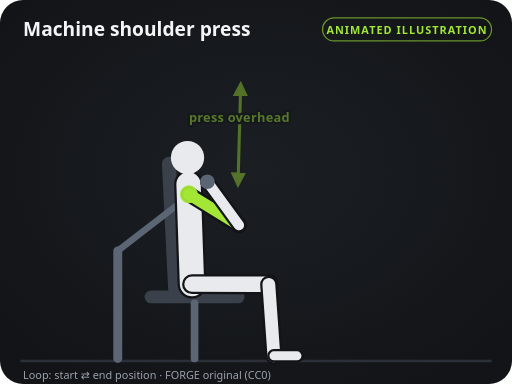
t = 0.00 s
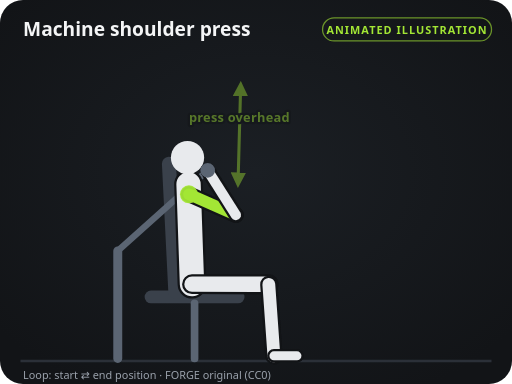
t = 0.40 s
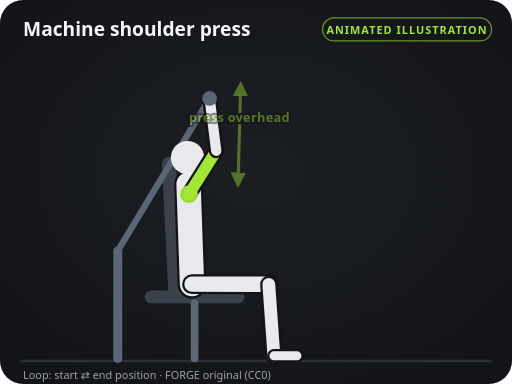
t = 1.20 s
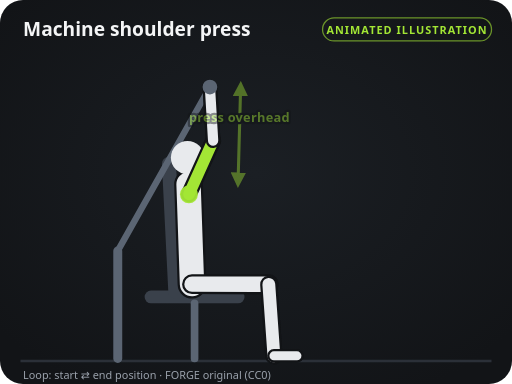
t = 1.60 s
t = 2.00 s: frame unchanged from t = 1.20 s, image omitted
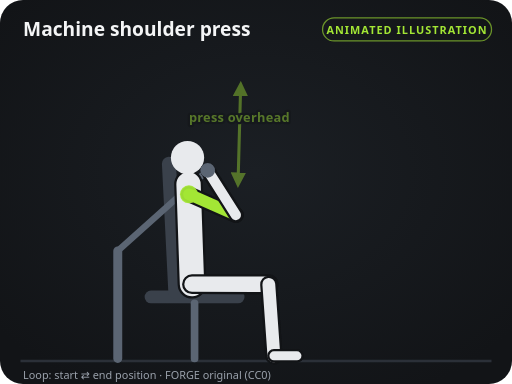
t = 2.80 s

The animated SVG that drew these frames (rendered in a browser with its animation timeline set to each time). Animation: 28 SMIL elements (animate=28); one cycle of 3.20 s, repeats indefinitely.

<svg xmlns="http://www.w3.org/2000/svg" viewBox="0 0 400 300" width="400" height="300" role="img" aria-labelledby="t d">
<title id="t">Machine shoulder press — instructional illustration</title>
<desc id="d">Original FORGE diagram (CC0). Loops between the start and end positions.</desc>
<defs>
<marker id="ah" viewBox="0 0 10 10" refX="6" refY="5" markerWidth="5" markerHeight="5" orient="auto-start-reverse"><path d="M0,0 L10,5 L0,10 z" fill="#a3e635"/></marker>
<marker id="ahs" viewBox="0 0 10 10" refX="6" refY="5" markerWidth="5" markerHeight="5" orient="auto-start-reverse"><path d="M0,0 L10,5 L0,10 z" fill="#a3e635"/></marker>
<radialGradient id="glow" cx="50%" cy="45%" r="65%"><stop offset="0" stop-color="#1b1f24"/><stop offset="1" stop-color="#121417"/></radialGradient>
</defs>
<rect width="400" height="300" rx="18" fill="url(#glow)"/>
<line x1="16" y1="282" x2="384" y2="282" stroke="#2b3038" stroke-width="2"/>
<text x="18" y="28" fill="#f4f5f6" font-size="15" font-weight="700" font-family="system-ui, -apple-system, Segoe UI, Roboto, sans-serif">Machine shoulder press</text>
<rect x="252" y="14" width="132" height="18" rx="9" fill="none" stroke="#a3e635" stroke-opacity="0.6"/>
<text x="318" y="26.5" fill="#a3e635" font-size="8.5" font-weight="700" text-anchor="middle" letter-spacing="0.8" font-family="system-ui, -apple-system, Segoe UI, Roboto, sans-serif">ANIMATED ILLUSTRATION</text>
<line x1="118" y1="232" x2="186" y2="232" stroke="#3a414b" stroke-width="10" stroke-linecap="round"></line><line x1="152" y1="237" x2="152" y2="280" stroke="#5b6573" stroke-width="6" stroke-linecap="round"></line><line x1="137" y1="228" x2="132" y2="128" stroke="#3a414b" stroke-width="11" stroke-linecap="round"></line><line x1="92" y1="196" x2="162" y2="142" stroke="#5b6573" stroke-width="5" stroke-linecap="round"><animate attributeName="x2" values="162;164;162" keyTimes="0;0.5;1" calcMode="spline" keySplines="0.45 0 0.55 1;0.45 0 0.55 1" dur="3.2s" repeatCount="indefinite"/><animate attributeName="y2" values="142;68;142" keyTimes="0;0.5;1" calcMode="spline" keySplines="0.45 0 0.55 1;0.45 0 0.55 1" dur="3.2s" repeatCount="indefinite"/></line><line x1="92" y1="196" x2="92" y2="280" stroke="#5b6573" stroke-width="7" stroke-linecap="round"></line><line x1="150" y1="222" x2="210" y2="222.1" stroke="#121417" stroke-width="15.5" stroke-linecap="round"></line><line x1="150" y1="222" x2="210" y2="222.1" stroke="#8f97a3" stroke-width="12" stroke-linecap="round"></line><line x1="210" y1="222.1" x2="214" y2="278" stroke="#121417" stroke-width="13.5" stroke-linecap="round"></line><line x1="210" y1="222.1" x2="214" y2="278" stroke="#8f97a3" stroke-width="10" stroke-linecap="round"></line><line x1="214" y1="278" x2="232" y2="278" stroke="#121417" stroke-width="10.5" stroke-linecap="round"></line><line x1="214" y1="278" x2="232" y2="278" stroke="#8f97a3" stroke-width="7" stroke-linecap="round"></line><line x1="147.6" y1="151.8" x2="186.7" y2="175.9" stroke="#121417" stroke-width="12.5" stroke-linecap="round"><animate attributeName="x2" values="186.7;166.5;186.7" keyTimes="0;0.5;1" calcMode="spline" keySplines="0.45 0 0.55 1;0.45 0 0.55 1" dur="3.2s" repeatCount="indefinite"/><animate attributeName="y2" values="175.9;109.9;175.9" keyTimes="0;0.5;1" calcMode="spline" keySplines="0.45 0 0.55 1;0.45 0 0.55 1" dur="3.2s" repeatCount="indefinite"/></line><line x1="147.6" y1="151.8" x2="186.7" y2="175.9" stroke="#8f97a3" stroke-width="9" stroke-linecap="round"><animate attributeName="x2" values="186.7;166.5;186.7" keyTimes="0;0.5;1" calcMode="spline" keySplines="0.45 0 0.55 1;0.45 0 0.55 1" dur="3.2s" repeatCount="indefinite"/><animate attributeName="y2" values="175.9;109.9;175.9" keyTimes="0;0.5;1" calcMode="spline" keySplines="0.45 0 0.55 1;0.45 0 0.55 1" dur="3.2s" repeatCount="indefinite"/></line><line x1="186.7" y1="175.9" x2="162" y2="142" stroke="#121417" stroke-width="11.5" stroke-linecap="round"><animate attributeName="x1" values="186.7;166.5;186.7" keyTimes="0;0.5;1" calcMode="spline" keySplines="0.45 0 0.55 1;0.45 0 0.55 1" dur="3.2s" repeatCount="indefinite"/><animate attributeName="y1" values="175.9;109.9;175.9" keyTimes="0;0.5;1" calcMode="spline" keySplines="0.45 0 0.55 1;0.45 0 0.55 1" dur="3.2s" repeatCount="indefinite"/><animate attributeName="x2" values="162;164;162" keyTimes="0;0.5;1" calcMode="spline" keySplines="0.45 0 0.55 1;0.45 0 0.55 1" dur="3.2s" repeatCount="indefinite"/><animate attributeName="y2" values="142;68;142" keyTimes="0;0.5;1" calcMode="spline" keySplines="0.45 0 0.55 1;0.45 0 0.55 1" dur="3.2s" repeatCount="indefinite"/></line><line x1="186.7" y1="175.9" x2="162" y2="142" stroke="#8f97a3" stroke-width="8" stroke-linecap="round"><animate attributeName="x1" values="186.7;166.5;186.7" keyTimes="0;0.5;1" calcMode="spline" keySplines="0.45 0 0.55 1;0.45 0 0.55 1" dur="3.2s" repeatCount="indefinite"/><animate attributeName="y1" values="175.9;109.9;175.9" keyTimes="0;0.5;1" calcMode="spline" keySplines="0.45 0 0.55 1;0.45 0 0.55 1" dur="3.2s" repeatCount="indefinite"/><animate attributeName="x2" values="162;164;162" keyTimes="0;0.5;1" calcMode="spline" keySplines="0.45 0 0.55 1;0.45 0 0.55 1" dur="3.2s" repeatCount="indefinite"/><animate attributeName="y2" values="142;68;142" keyTimes="0;0.5;1" calcMode="spline" keySplines="0.45 0 0.55 1;0.45 0 0.55 1" dur="3.2s" repeatCount="indefinite"/></line><line x1="150" y1="222" x2="147.3" y2="144" stroke="#121417" stroke-width="22.5" stroke-linecap="round"></line><line x1="150" y1="222" x2="147.3" y2="144" stroke="#e8eaed" stroke-width="19" stroke-linecap="round"></line><circle cx="146.5" cy="123.1" r="13" fill="#e8eaed"></circle><line x1="150" y1="222" x2="210" y2="222.1" stroke="#121417" stroke-width="15.5" stroke-linecap="round"></line><line x1="150" y1="222" x2="210" y2="222.1" stroke="#e8eaed" stroke-width="12" stroke-linecap="round"></line><line x1="210" y1="222.1" x2="214" y2="278" stroke="#121417" stroke-width="13.5" stroke-linecap="round"></line><line x1="210" y1="222.1" x2="214" y2="278" stroke="#e8eaed" stroke-width="10" stroke-linecap="round"></line><line x1="214" y1="278" x2="232" y2="278" stroke="#121417" stroke-width="10.5" stroke-linecap="round"></line><line x1="214" y1="278" x2="232" y2="278" stroke="#e8eaed" stroke-width="7" stroke-linecap="round"></line><line x1="147.6" y1="151.8" x2="186.7" y2="175.9" stroke="#121417" stroke-width="12.5" stroke-linecap="round"><animate attributeName="x2" values="186.7;166.5;186.7" keyTimes="0;0.5;1" calcMode="spline" keySplines="0.45 0 0.55 1;0.45 0 0.55 1" dur="3.2s" repeatCount="indefinite"/><animate attributeName="y2" values="175.9;109.9;175.9" keyTimes="0;0.5;1" calcMode="spline" keySplines="0.45 0 0.55 1;0.45 0 0.55 1" dur="3.2s" repeatCount="indefinite"/></line><line x1="147.6" y1="151.8" x2="186.7" y2="175.9" stroke="#a3e635" stroke-width="9" stroke-linecap="round"><animate attributeName="x2" values="186.7;166.5;186.7" keyTimes="0;0.5;1" calcMode="spline" keySplines="0.45 0 0.55 1;0.45 0 0.55 1" dur="3.2s" repeatCount="indefinite"/><animate attributeName="y2" values="175.9;109.9;175.9" keyTimes="0;0.5;1" calcMode="spline" keySplines="0.45 0 0.55 1;0.45 0 0.55 1" dur="3.2s" repeatCount="indefinite"/></line><line x1="186.7" y1="175.9" x2="162" y2="142" stroke="#121417" stroke-width="11.5" stroke-linecap="round"><animate attributeName="x1" values="186.7;166.5;186.7" keyTimes="0;0.5;1" calcMode="spline" keySplines="0.45 0 0.55 1;0.45 0 0.55 1" dur="3.2s" repeatCount="indefinite"/><animate attributeName="y1" values="175.9;109.9;175.9" keyTimes="0;0.5;1" calcMode="spline" keySplines="0.45 0 0.55 1;0.45 0 0.55 1" dur="3.2s" repeatCount="indefinite"/><animate attributeName="x2" values="162;164;162" keyTimes="0;0.5;1" calcMode="spline" keySplines="0.45 0 0.55 1;0.45 0 0.55 1" dur="3.2s" repeatCount="indefinite"/><animate attributeName="y2" values="142;68;142" keyTimes="0;0.5;1" calcMode="spline" keySplines="0.45 0 0.55 1;0.45 0 0.55 1" dur="3.2s" repeatCount="indefinite"/></line><line x1="186.7" y1="175.9" x2="162" y2="142" stroke="#e8eaed" stroke-width="8" stroke-linecap="round"><animate attributeName="x1" values="186.7;166.5;186.7" keyTimes="0;0.5;1" calcMode="spline" keySplines="0.45 0 0.55 1;0.45 0 0.55 1" dur="3.2s" repeatCount="indefinite"/><animate attributeName="y1" values="175.9;109.9;175.9" keyTimes="0;0.5;1" calcMode="spline" keySplines="0.45 0 0.55 1;0.45 0 0.55 1" dur="3.2s" repeatCount="indefinite"/><animate attributeName="x2" values="162;164;162" keyTimes="0;0.5;1" calcMode="spline" keySplines="0.45 0 0.55 1;0.45 0 0.55 1" dur="3.2s" repeatCount="indefinite"/><animate attributeName="y2" values="142;68;142" keyTimes="0;0.5;1" calcMode="spline" keySplines="0.45 0 0.55 1;0.45 0 0.55 1" dur="3.2s" repeatCount="indefinite"/></line><circle cx="147.6" cy="151.8" r="7" fill="#a3e635" opacity="0.95"></circle><circle cx="162" cy="142" r="5" fill="#5b6573" stroke="#5b6573" stroke-width="1.5"><animate attributeName="cx" values="162;164;162" keyTimes="0;0.5;1" calcMode="spline" keySplines="0.45 0 0.55 1;0.45 0 0.55 1" dur="3.2s" repeatCount="indefinite"/><animate attributeName="cy" values="142;68;142" keyTimes="0;0.5;1" calcMode="spline" keySplines="0.45 0 0.55 1;0.45 0 0.55 1" dur="3.2s" repeatCount="indefinite"/></circle><g opacity="0.45"><path d="M186,142 Q187,105 188,68" fill="none" stroke="#a3e635" stroke-width="2.4" stroke-linecap="round" marker-end="url(#ah)" marker-start="url(#ahs)" opacity="0.95"/><text x="187" y="95" fill="#a3e635" font-size="10" font-weight="600" text-anchor="middle" font-family="system-ui, -apple-system, Segoe UI, Roboto, sans-serif" letter-spacing="0.2" stroke="#121417" stroke-width="3.5" paint-order="stroke" stroke-linejoin="round">press overhead</text></g>
<text x="18" y="296" fill="#9aa1ab" font-size="8.5" font-family="system-ui, -apple-system, Segoe UI, Roboto, sans-serif">Loop: start ⇄ end position · FORGE original (CC0)</text>
</svg>
